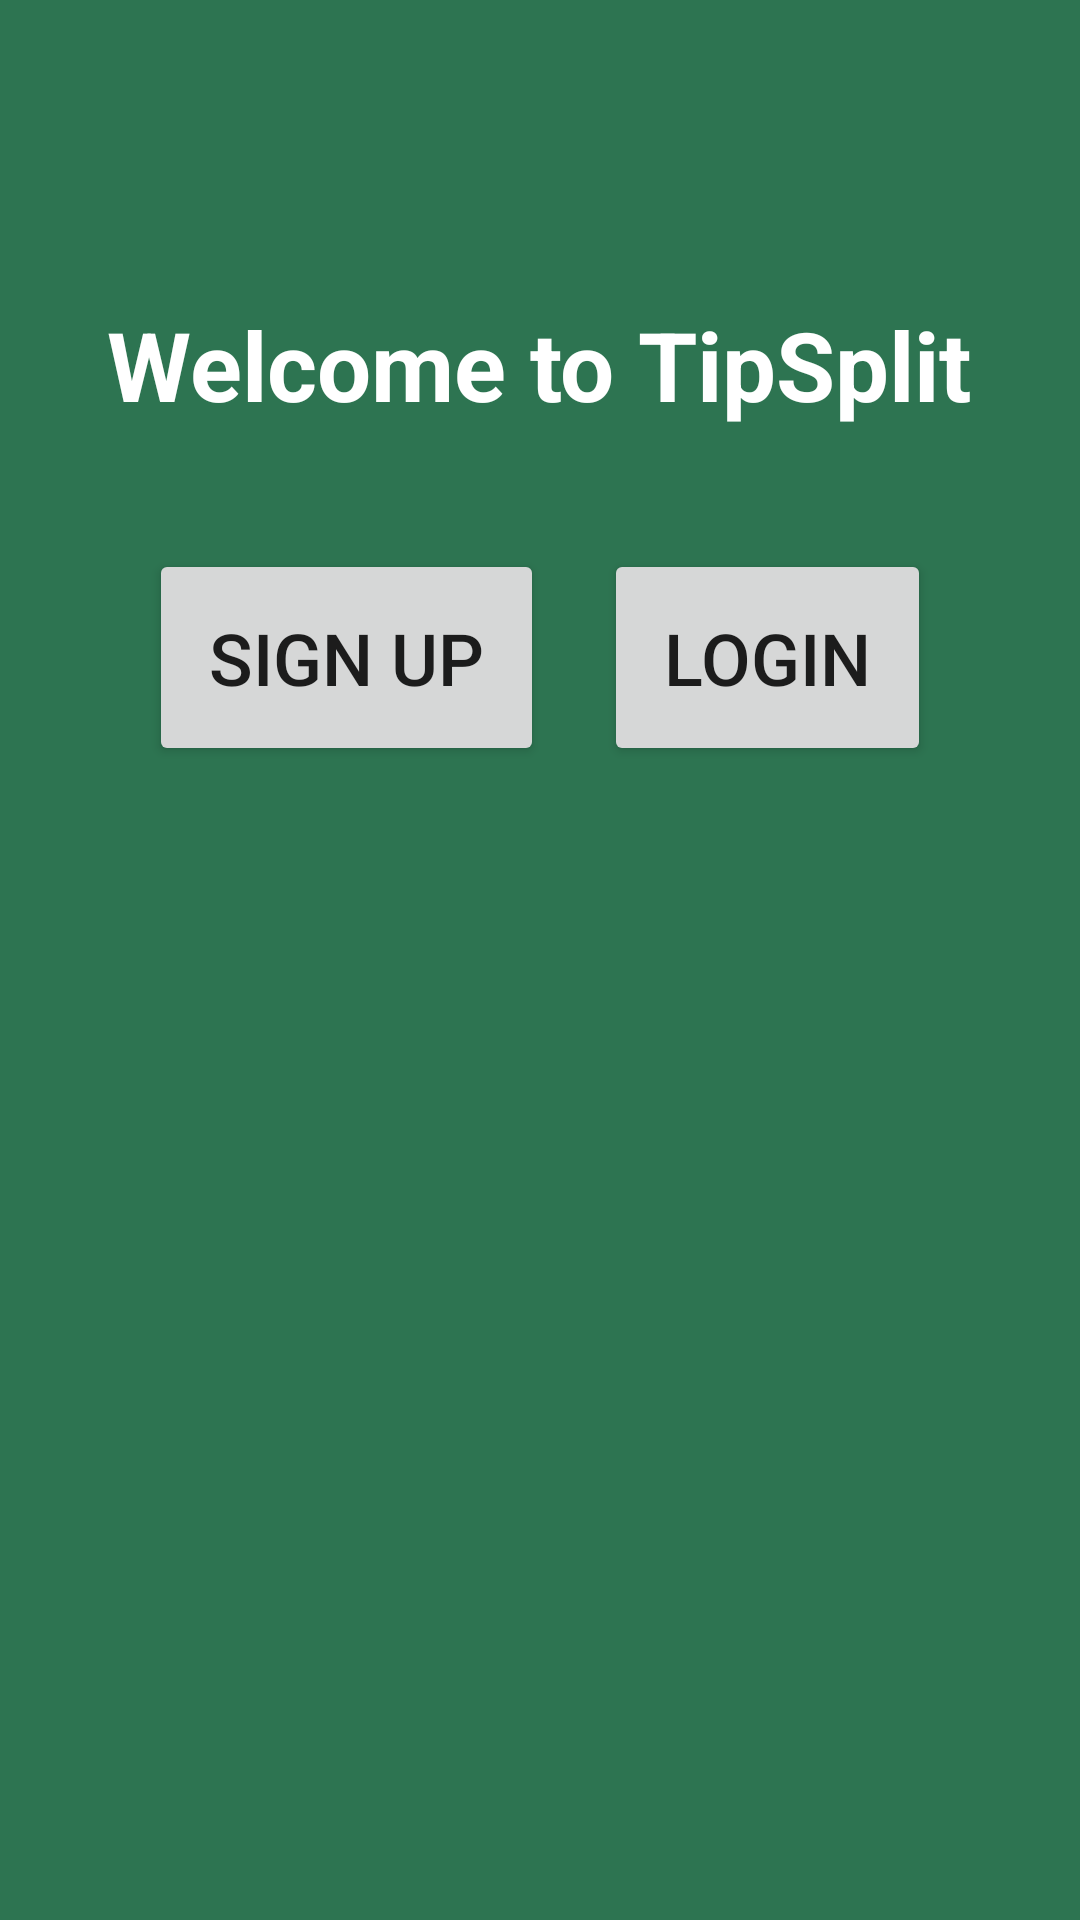

Write the Android layout XML for this screen, with the resource values it uses.
<!-- AndroidManifest.xml: application theme AppTheme -->
<!-- res/layout/activity_welcome.xml -->
<?xml version="1.0" encoding="utf-8"?>
<LinearLayout
    xmlns:app="http://schemas.android.com/apk/res-auto"
    xmlns:tools="http://schemas.android.com/tools"
    xmlns:android="http://schemas.android.com/apk/res/android"
    android:layout_width="match_parent"
    android:layout_height="match_parent"
    android:orientation="vertical"
    android:background="@color/colorPrimary"
    tools:context="com.miplot.tipsplit.activities.WelcomeActivity">

    <TextView
        android:layout_width="wrap_content"
        android:layout_height="wrap_content"
        android:layout_gravity="center_horizontal"
        android:textColor="@android:color/white"
        android:textSize="32sp"
        android:textStyle="bold"
        android:layout_marginTop="100dp"
        android:layout_marginBottom="40dp"
        android:text="@string/welcome"/>

    <LinearLayout
        android:layout_width="wrap_content"
        android:layout_height="wrap_content"
        android:orientation="horizontal"
        android:layout_gravity="center_horizontal">
        <Button
            android:id="@+id/signUpButton"
            android:layout_width="wrap_content"
            android:layout_height="wrap_content"
            android:layout_gravity="center_horizontal"
            android:layout_margin="10dp"
            android:textSize="24sp"
            android:padding="20dp"
            android:text="@string/sign_up"
            android:onClick="onSignUpClick" />

        <Button
            android:id="@+id/signInButton"
            android:layout_width="wrap_content"
            android:layout_height="wrap_content"
            android:layout_gravity="center_horizontal"
            android:layout_margin="10dp"
            android:onClick="onSignInClick"
            android:padding="20dp"
            android:text="@string/sign_in"
            android:textSize="24sp" />

    </LinearLayout>

</LinearLayout>
<!-- resources referenced by this layout -->
<resources>
  <color name="colorPrimary">#2d7451</color>
  <string name="sign_in">Login</string>
  <string name="sign_up">Sign up</string>
  <string name="welcome">Welcome to TipSplit</string>
  <style name="AppTheme" parent="Theme.AppCompat.Light.DarkActionBar">
          
          <item name="colorPrimary">@color/colorPrimary</item>
          <item name="colorPrimaryDark">@color/colorPrimaryDark</item>
          <item name="colorAccent">@color/colorAccent</item>
      </style>
  <color name="colorPrimaryDark">#303F9F</color>
  <color name="colorAccent">#2d7451</color>
</resources>
